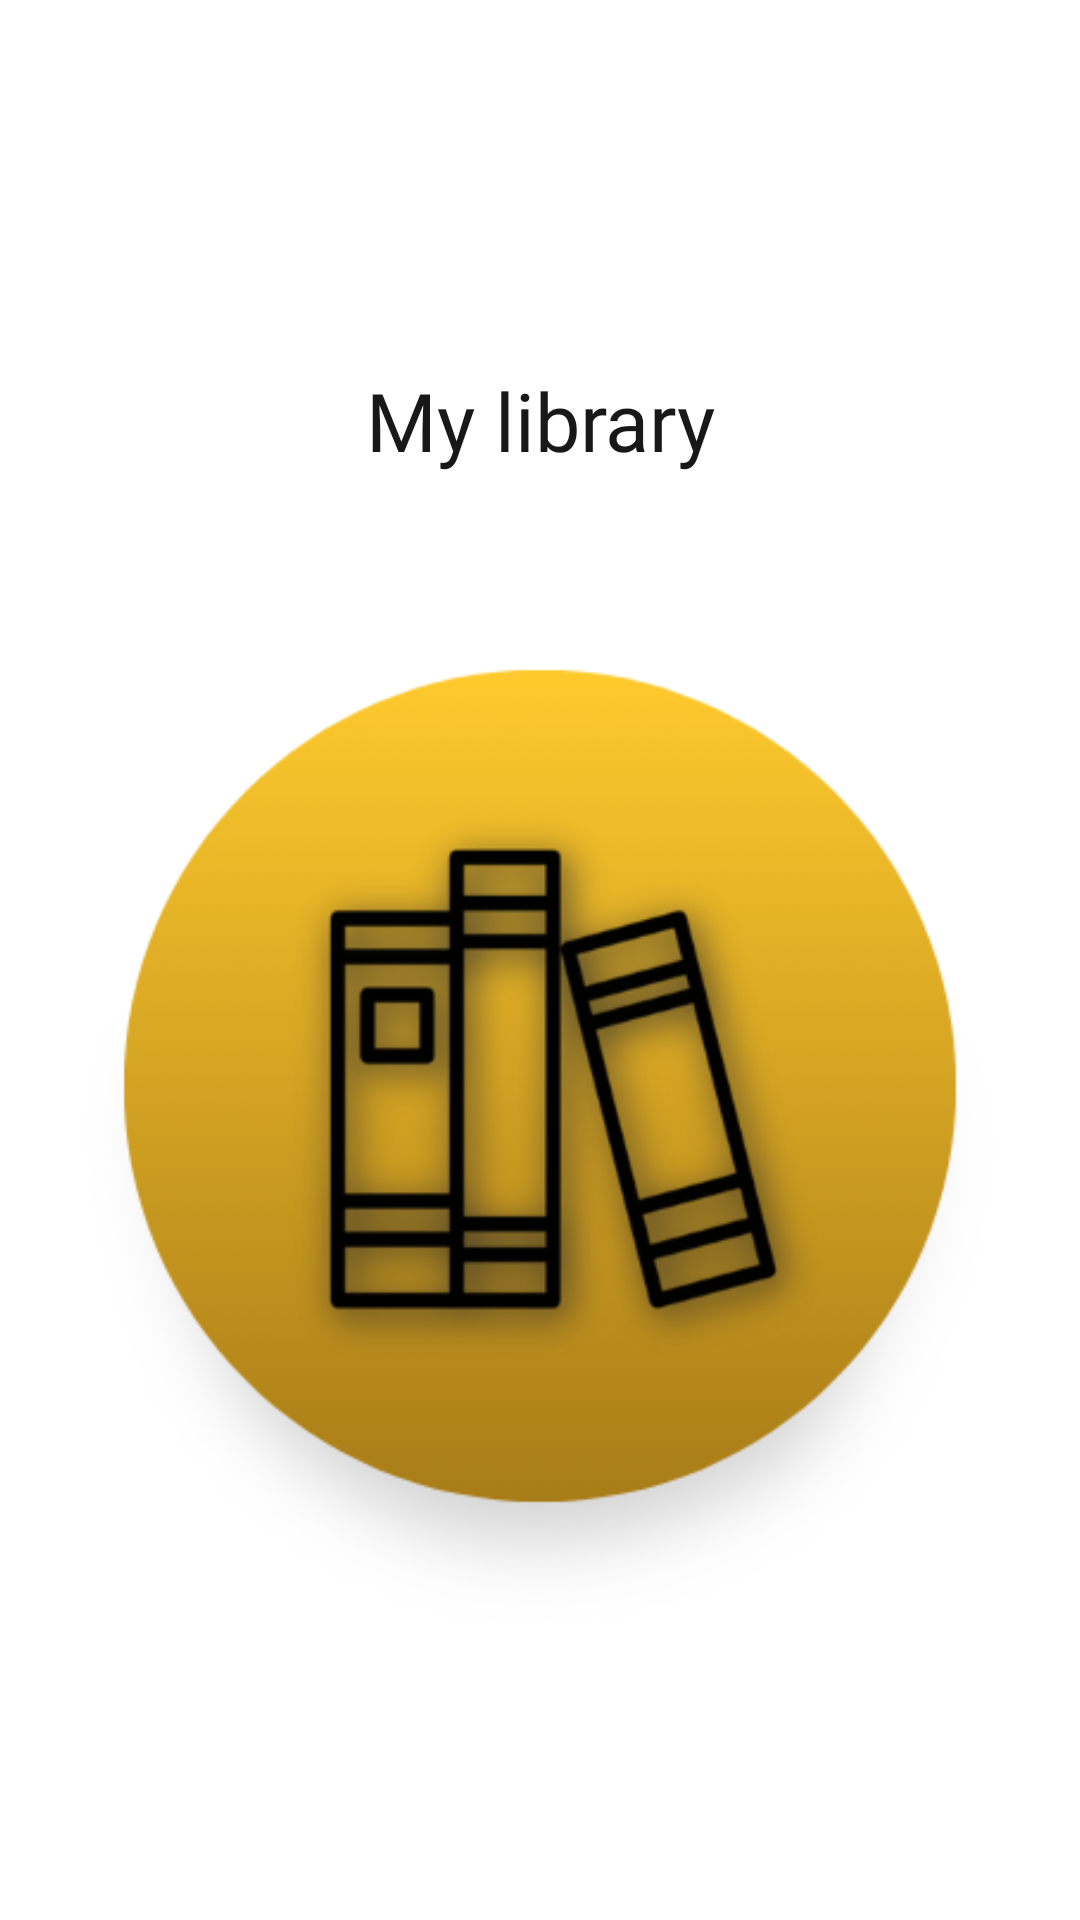

The Android layout XML behind this screen, and the referenced resources:
<!-- AndroidManifest.xml: application theme FullScreenTheme -->
<!-- res/layout/viewpager_item_button.xml -->
<?xml version="1.0" encoding="utf-8"?>
<androidx.constraintlayout.widget.ConstraintLayout xmlns:android="http://schemas.android.com/apk/res/android"
    xmlns:app="http://schemas.android.com/apk/res-auto"
    android:layout_width="match_parent"
    android:layout_height="match_parent"
    android:background="@android:color/transparent"
    android:backgroundTint="@android:color/transparent">

    <LinearLayout
        android:layout_width="wrap_content"
        android:layout_height="wrap_content"
        android:background="@android:color/transparent"
        android:backgroundTint="@android:color/transparent"
        android:padding="0dp"
        app:layout_constraintBottom_toBottomOf="parent"
        app:layout_constraintEnd_toEndOf="parent"
        app:layout_constraintHorizontal_bias="0.5"
        app:layout_constraintStart_toStartOf="parent"
        app:layout_constraintTop_toTopOf="parent"
        app:layout_constraintVertical_bias="0.8">

        <androidx.cardview.widget.CardView
            android:layout_width="match_parent"
            android:layout_height="match_parent"
            android:layout_margin="0dp"
            android:background="@android:color/transparent"
            android:backgroundTint="@android:color/transparent"
            android:elevation="0dp"
            app:cardBackgroundColor="#00000000"
            app:cardCornerRadius="0dp"
            app:cardElevation="0dp"
            app:cardMaxElevation="0dp">

            <RelativeLayout
                android:layout_width="wrap_content"
                android:layout_height="wrap_content"
                android:background="@android:color/transparent"
                android:backgroundTint="@android:color/transparent">

                <TextView
                    android:id="@+id/tvButtonTitle"
                    android:layout_width="match_parent"
                    android:layout_height="wrap_content"
                    android:layout_centerHorizontal="true"
                    android:layout_marginStart="10dp"
                    android:layout_marginTop="10dp"
                    android:layout_marginEnd="10dp"
                    android:layout_marginBottom="0dp"
                    android:fontFamily="@font/montserrat_alternates_medium"
                    android:gravity="center"
                    android:text="My library"
                    android:textAlignment="gravity"
                    android:textColor="#191818"
                    android:textScaleX="1"
                    android:textSize="27sp" />

                <ImageView
                    android:id="@+id/ivVpButton"
                    android:layout_width="match_parent"
                    android:layout_height="wrap_content"
                    android:elevation="20dp"
                    android:scaleType="fitCenter"
                    android:scaleX="1.1"
                    android:scaleY="1.1"
                    android:src="@drawable/button_library" />


            </RelativeLayout>

        </androidx.cardview.widget.CardView>

    </LinearLayout>

</androidx.constraintlayout.widget.ConstraintLayout>
<!-- resources referenced by this layout -->
<resources>
  <!-- drawable button_library: png bitmap (drawable, 73713 bytes) -->
</resources>
